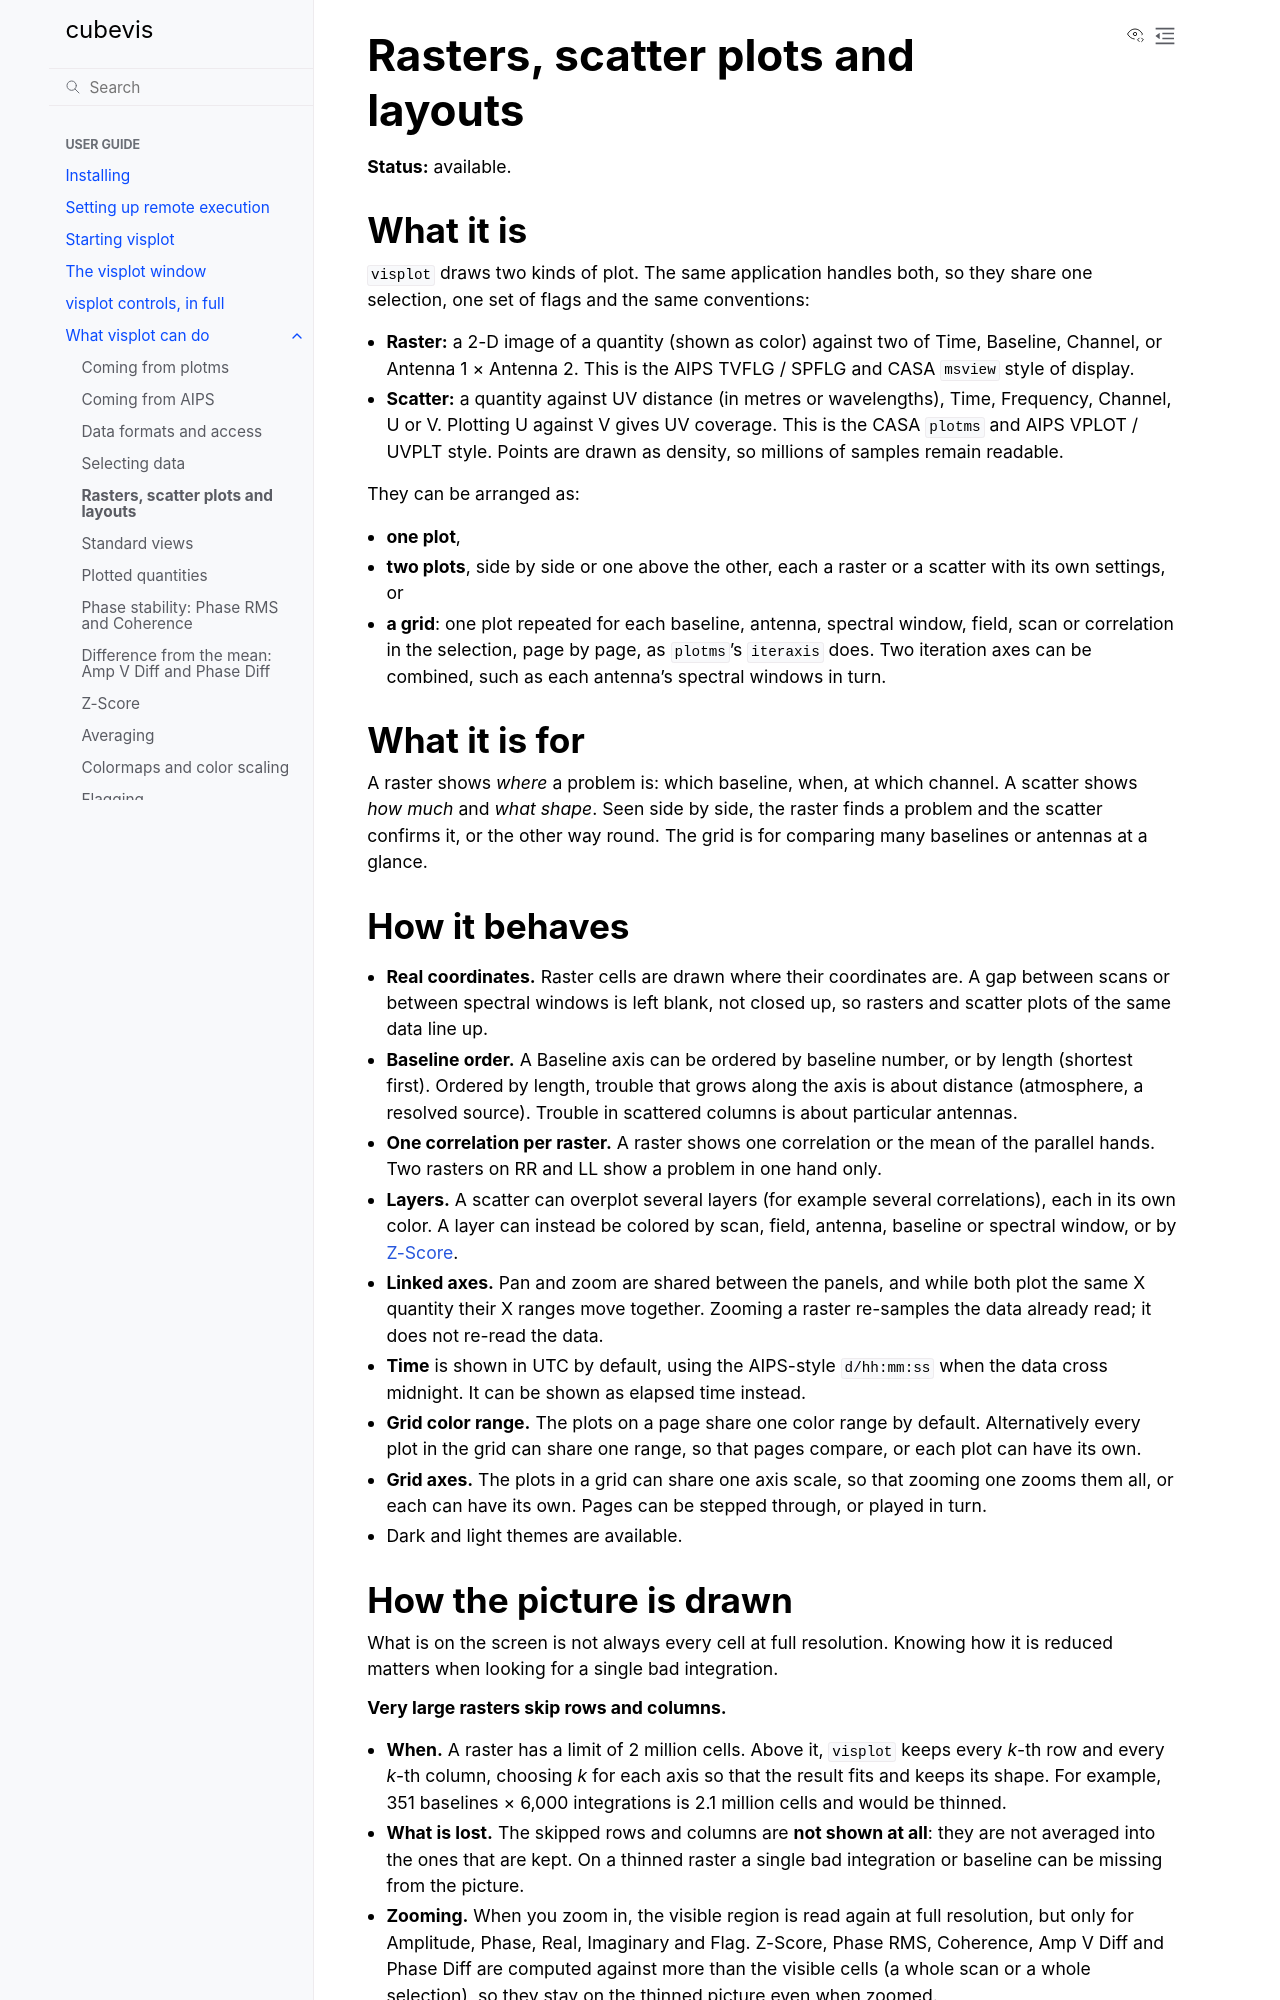

repository: casangi/cubevis · page: applications/capabilities/plot_types.html · generator: sphinx

(cap-plots)=

# Rasters, scatter plots and layouts

**Status:** available.

## What it is

`visplot` draws two kinds of plot. The same application handles both,
so they share one selection, one set of flags and the same conventions:

- **Raster:** a 2-D image of a quantity (shown as color) against two of
  Time, Baseline, Channel, or Antenna 1 × Antenna 2. This is the AIPS
  TVFLG / SPFLG and CASA `msview` style of display.
- **Scatter:** a quantity against UV distance (in metres or
  wavelengths), Time, Frequency, Channel, U or V. Plotting U against V
  gives UV coverage. This is the CASA `plotms` and AIPS VPLOT / UVPLT
  style. Points are drawn as density, so millions of samples remain
  readable.

They can be arranged as:

- **one plot**,
- **two plots**, side by side or one above the other, each a raster or a
  scatter with its own settings, or
- **a grid**: one plot repeated for each baseline, antenna, spectral
  window, field, scan or correlation in the selection, page by page, as
  `plotms`'s `iteraxis` does. Two iteration axes can be combined, such as
  each antenna's spectral windows in turn.

## What it is for

A raster shows *where* a problem is: which baseline, when, at which
channel. A scatter shows *how much* and *what shape*. Seen side by side,
the raster finds a problem and the scatter confirms it, or the other way
round. The grid is for comparing many baselines or antennas at a glance.

## How it behaves

- **Real coordinates.** Raster cells are drawn where their coordinates
  are. A gap between scans or between spectral windows is left blank,
  not closed up, so rasters and scatter plots of the same data line up.
- **Baseline order.** A Baseline axis can be ordered by baseline number,
  or by length (shortest first). Ordered by length, trouble that grows
  along the axis is about distance (atmosphere, a resolved source).
  Trouble in scattered columns is about particular antennas.
- **One correlation per raster.** A raster shows one correlation or the
  mean of the parallel hands. Two rasters on RR and LL show a problem in
  one hand only.
- **Layers.** A scatter can overplot several layers (for example several
  correlations), each in its own color. A layer can instead be
  colored by scan, field, antenna, baseline or spectral window, or by
  [Z-Score](z_score.md).
- **Linked axes.** Pan and zoom are shared between the panels, and while
  both plot the same X quantity their X ranges move together. Zooming a
  raster re-samples the data already read; it does not re-read the data.
- **Time** is shown in UTC by default, using the AIPS-style
  `d/hh:mm:ss` when the data cross midnight. It can be shown as elapsed
  time instead.
- **Grid color range.** The plots on a page share one color range by
  default. Alternatively every plot in the grid can share one range, so
  that pages compare, or each plot can have its own.
- **Grid axes.** The plots in a grid can share one axis scale, so that
  zooming one zooms them all, or each can have its own. Pages can be
  stepped through, or played in turn.
- Dark and light themes are available.

(cap-plots-calc)=
